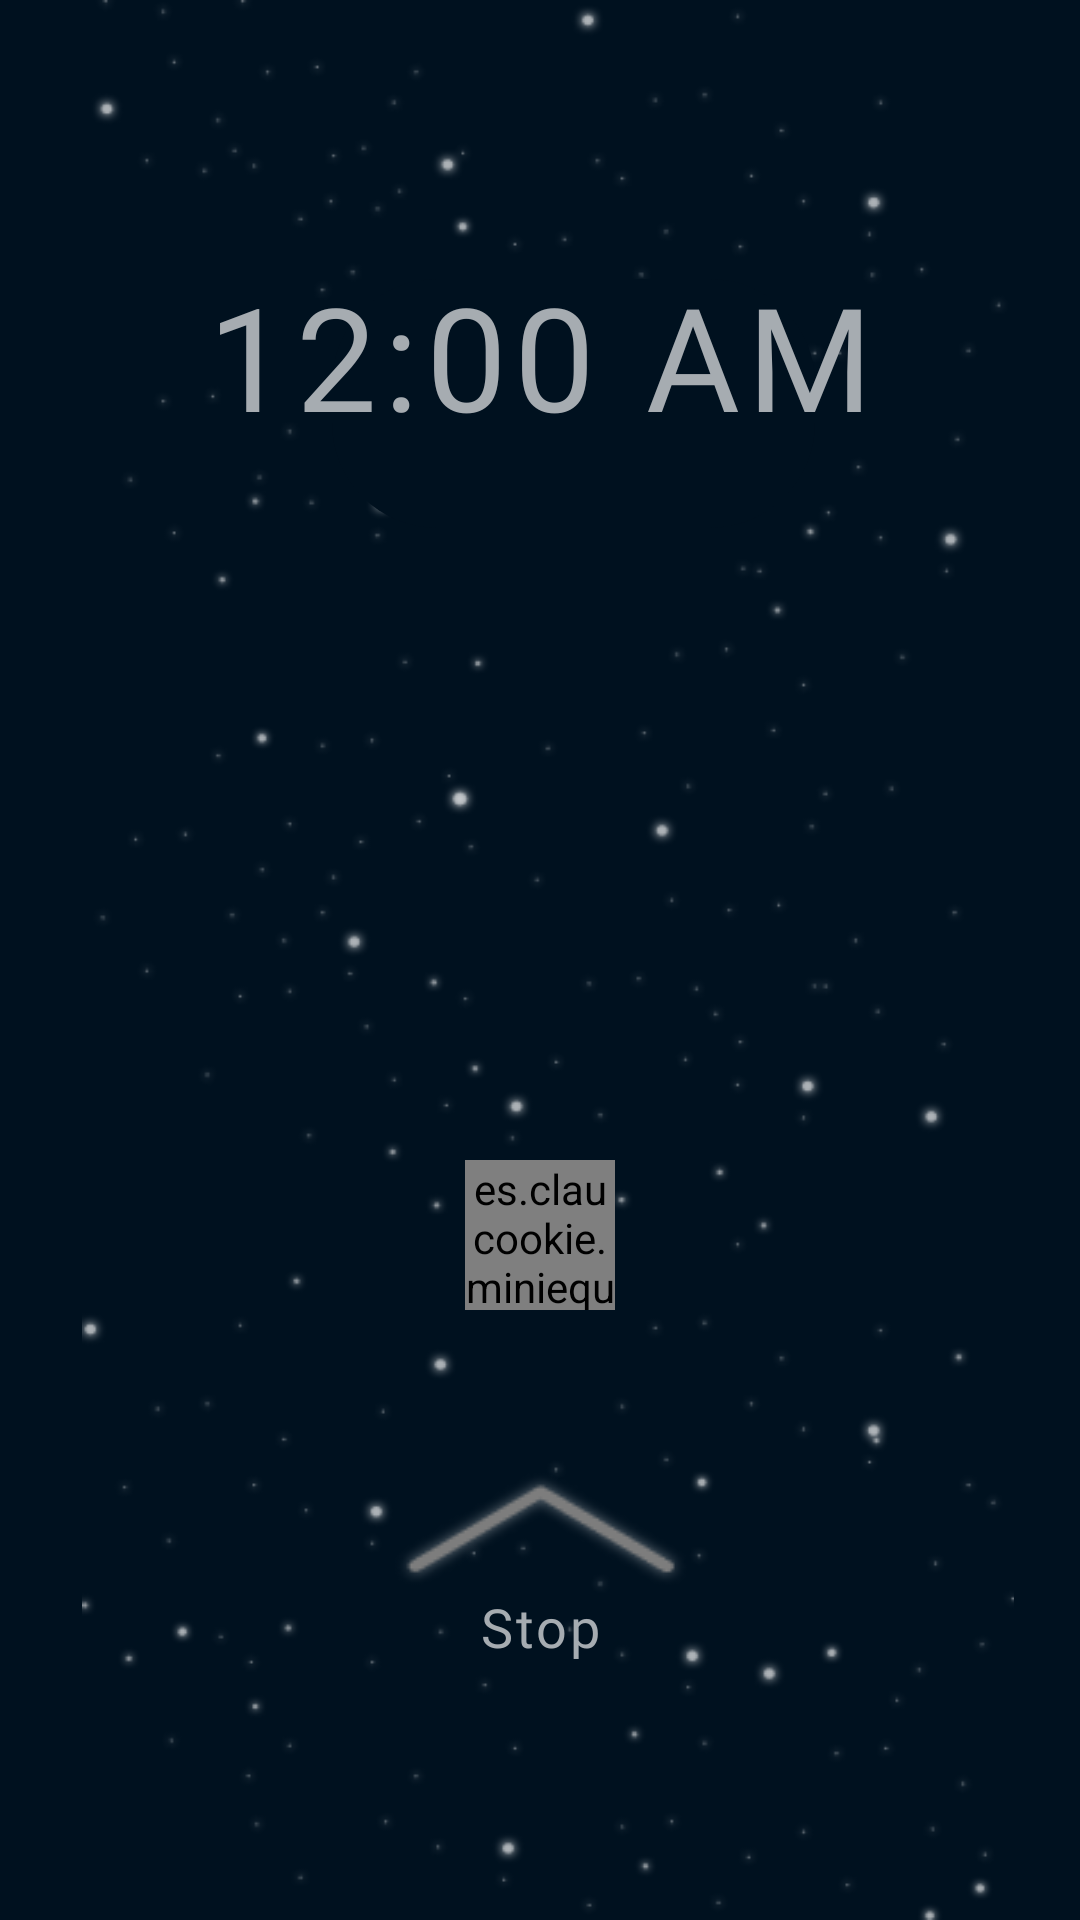

This screen was rendered from an Android layout file. Write that file and the resources it references.
<!-- AndroidManifest.xml: application theme AppTheme -->
<!-- res/layout/activity_protocol_container.xml -->
<?xml version="1.0" encoding="utf-8"?>
<androidx.constraintlayout.widget.ConstraintLayout xmlns:android="http://schemas.android.com/apk/res/android"
    xmlns:app="http://schemas.android.com/apk/res-auto"
    xmlns:tools="http://schemas.android.com/tools"
    android:layout_width="match_parent"
    android:layout_height="match_parent"
    android:background="@color/background"
    tools:context=".mvp.protocol.view.ProtocolContainer">

    <ImageView
        android:id="@+id/stars"
        android:layout_width="wrap_content"
        android:layout_height="wrap_content"
        android:layout_marginStart="5dp"
        android:contentDescription="@string/stars"
        app:layout_constraintBottom_toBottomOf="parent"
        app:layout_constraintEnd_toEndOf="parent"
        app:layout_constraintStart_toStartOf="parent"
        app:layout_constraintTop_toTopOf="parent"
        app:srcCompat="@drawable/full_stars" />

    <androidx.constraintlayout.widget.ConstraintLayout
        android:id="@+id/protocolLayout"
        android:layout_width="match_parent"
        android:layout_height="match_parent"
        tools:context=".mvp.protocol.view.ProtocolFragment">

        <View
            android:id="@+id/view3"
            android:layout_width="161dp"
            android:layout_height="83dp"
            android:background="@drawable/rectangle_rounded"
            android:backgroundTint="@color/background"
            app:layout_constraintBottom_toBottomOf="parent"
            app:layout_constraintEnd_toEndOf="parent"
            app:layout_constraintHorizontal_bias="0.556"
            app:layout_constraintStart_toStartOf="parent"
            app:layout_constraintTop_toTopOf="parent"
            app:layout_constraintVertical_bias="0.167" />

        <TextClock
            android:id="@+id/clock"
            android:layout_width="wrap_content"
            android:layout_height="wrap_content"
            android:fontFamily="@font/roboto_regular"
            android:letterSpacing="0.05"
            android:padding="0sp"
            android:textAlignment="center"
            android:textColor="@color/textOnBackground"
            android:textSize="48sp"
            app:layout_constraintBottom_toBottomOf="parent"
            app:layout_constraintEnd_toEndOf="parent"
            app:layout_constraintStart_toStartOf="parent"
            app:layout_constraintTop_toTopOf="parent"
            app:layout_constraintVertical_bias="0.15" />

        <TextView
            android:id="@+id/date"
            android:layout_width="wrap_content"
            android:layout_height="wrap_content"
            android:layout_marginTop="3dp"
            android:fontFamily="@font/roboto_medium"
            android:textAlignment="center"
            android:textColor="@color/textOnBackground"
            android:textSize="14sp"
            app:layout_constraintEnd_toEndOf="parent"
            app:layout_constraintStart_toStartOf="parent"
            app:layout_constraintTop_toBottomOf="@id/clock" />

        <TextView
            android:id="@+id/stopText"
            android:layout_width="wrap_content"
            android:layout_height="wrap_content"
            android:fontFamily="@font/roboto_medium"
            android:letterSpacing="0.05"
            android:text="@string/stop_title"
            android:textAlignment="center"
            android:textColor="@color/textOnBackground"
            android:textSize="18sp"
            app:layout_constraintEnd_toEndOf="parent"
            app:layout_constraintStart_toStartOf="parent"
            app:layout_constraintTop_toBottomOf="@+id/swipeArrow" />

        <ImageView
            android:id="@+id/swipeArrow"
            android:layout_width="wrap_content"
            android:layout_height="wrap_content"
            android:layout_marginBottom="110dp"
            app:layout_constraintBottom_toBottomOf="parent"
            app:layout_constraintEnd_toEndOf="parent"
            app:layout_constraintStart_toStartOf="parent"
            app:srcCompat="@drawable/wide_arrow" />

        <es.claucookie.miniequalizerlibrary.EqualizerView
            android:id="@+id/equalizer"
            android:layout_width="50dp"
            android:layout_height="50dp"
            app:animDuration="3500"
            app:foregroundColor="@color/textOnBackground"
            app:layout_constraintBottom_toTopOf="@+id/swipeArrow"
            app:layout_constraintEnd_toEndOf="parent"
            app:layout_constraintStart_toStartOf="parent"
            app:layout_constraintTop_toBottomOf="@+id/date"
            app:layout_constraintVertical_bias="0.8" />

        <View
            android:id="@+id/haloBackground"
            android:layout_width="0dp"
            android:layout_height="0dp"
            android:background="@color/black"
            android:backgroundTint="@color/black"
            android:visibility="gone"
            app:layout_constraintBottom_toBottomOf="parent"
            app:layout_constraintEnd_toEndOf="parent"
            app:layout_constraintStart_toStartOf="parent"
            app:layout_constraintTop_toTopOf="parent" />

        <ImageView
            android:id="@+id/halo"
            android:layout_width="1200dp"
            android:layout_height="1200dp"
            android:layout_gravity="center|center_horizontal"
            android:visibility="gone"
            app:layout_constraintBottom_toBottomOf="parent"
            app:layout_constraintEnd_toEndOf="parent"
            app:layout_constraintStart_toStartOf="parent"
            app:layout_constraintTop_toTopOf="parent"
            tools:visibility="visible" />

    </androidx.constraintlayout.widget.ConstraintLayout>
    
</androidx.constraintlayout.widget.ConstraintLayout>
<!-- resources referenced by this layout -->
<resources>
  <color name="background">@color/colorPrimaryDark</color>
  <color name="black">#000000</color>
  <color name="textOnBackground">@color/colorPrimary</color>
  <!-- drawable rectangle_rounded (drawable) -->
  <?xml version="1.0" encoding="utf-8"?>
  <shape xmlns:android="http://schemas.android.com/apk/res/android">
      <corners android:radius="35dp" />
  </shape>
  <string name="stars">Stars</string>
  <string name="stop_title">Stop</string>
  <color name="colorPrimaryDark">#00111F</color>
  <color name="colorPrimary">#A6ACB1</color>
  <color name="colorAccent">#D98635</color>
  <color name="colorTextSecondary">#858D94</color>
  <style name="AppTheme.TextInputLayout" parent="Widget.MaterialComponents.TextInputLayout.OutlinedBox">
          <item name="boxStrokeColor">@color/text_input_box_stroke</item>
          <item name="android:textColorHint">@color/text_input_label</item>
          <item name="placeholderTextColor">@color/text_input_label</item>
          <item name="passwordToggleTint">@color/colorPrimary</item>
      </style>
  <style name="AppTheme.MaterialAlertDialog" parent="ThemeOverlay.MaterialComponents.MaterialAlertDialog">
          <item name="colorSurface">@color/colorPrimaryDark</item>
          <item name="materialAlertDialogTitleTextStyle">@style/AppTheme.MaterialAlertDialog.Title.Text</item>
          <item name="materialAlertDialogBodyTextStyle">@style/AppTheme.MaterialAlertDialog.BodyText</item>
          <item name="buttonBarPositiveButtonStyle">@style/PositiveButtonStyle</item>
      </style>
  <style name="AppTheme.MaterialAlertDialog.BodyText" parent="MaterialAlertDialog.MaterialComponents.Body.Text">
          <item name="android:textColor">@color/colorPrimary</item>
          <item name="android:textSize">16sp</item>
          <item name="fontFamily">@font/nunito_light</item>
      </style>
  <style name="ModalBottomSheetDialog" parent="ThemeOverlay.MaterialComponents.BottomSheetDialog">
          <item name="bottomSheetStyle">@style/ModalBottomSheet</item>
      </style>
  <style name="AppTheme.TabLayout" parent="Widget.MaterialComponents.TabLayout">
          <item name="materialThemeOverlay">@style/ThemeOverlay.App.TabLayout</item>
          <item name="tabTextAppearance">@style/TextAppearance.App.Button</item>
      </style>
  <style name="AppTheme.MaterialAlertDialog.Title.Text" parent="MaterialAlertDialog.MaterialComponents.Title.Text">
          <item name="android:textColor">@color/colorPrimary</item>
          <item name="android:textAppearance">@style/TextAppearance.App.Delete.Title</item>
      </style>
  <style name="PositiveButtonStyle" parent="Widget.MaterialComponents.Button.TextButton.Dialog">
          <item name="android:textColor">@color/warning</item>
      </style>
  <style name="ModalBottomSheet" parent="Widget.MaterialComponents.BottomSheet.Modal">
          
      </style>
  <style name="ThemeOverlay.App.TabLayout" parent="">
          <item name="colorPrimary">@color/colorAccent</item>
          <item name="colorSurface">@color/colorPrimaryDark</item>
          <item name="colorOnSurface">@color/colorPrimary</item>
      </style>
  <style name="TextAppearance.App.Button" parent="TextAppearance.MaterialComponents.Button">
          <item name="android:textColor">@color/colorPrimary</item>
          <item name="fontFamily">@font/nunito_semibold</item>
          <item name="android:fontFamily">@font/nunito_semibold</item>
      </style>
  <style name="TextAppearance.App.Delete.Title" parent="TextAppearance.MaterialComponents.Subtitle1">
          <item name="android:fontFamily">@font/nunito_semibold</item>
          <item name="fontFamily">@font/nunito_semibold</item>
          <item name="android:textSize">18sp</item>
      </style>
  <color name="warning">#FF5D5D</color>
</resources>
